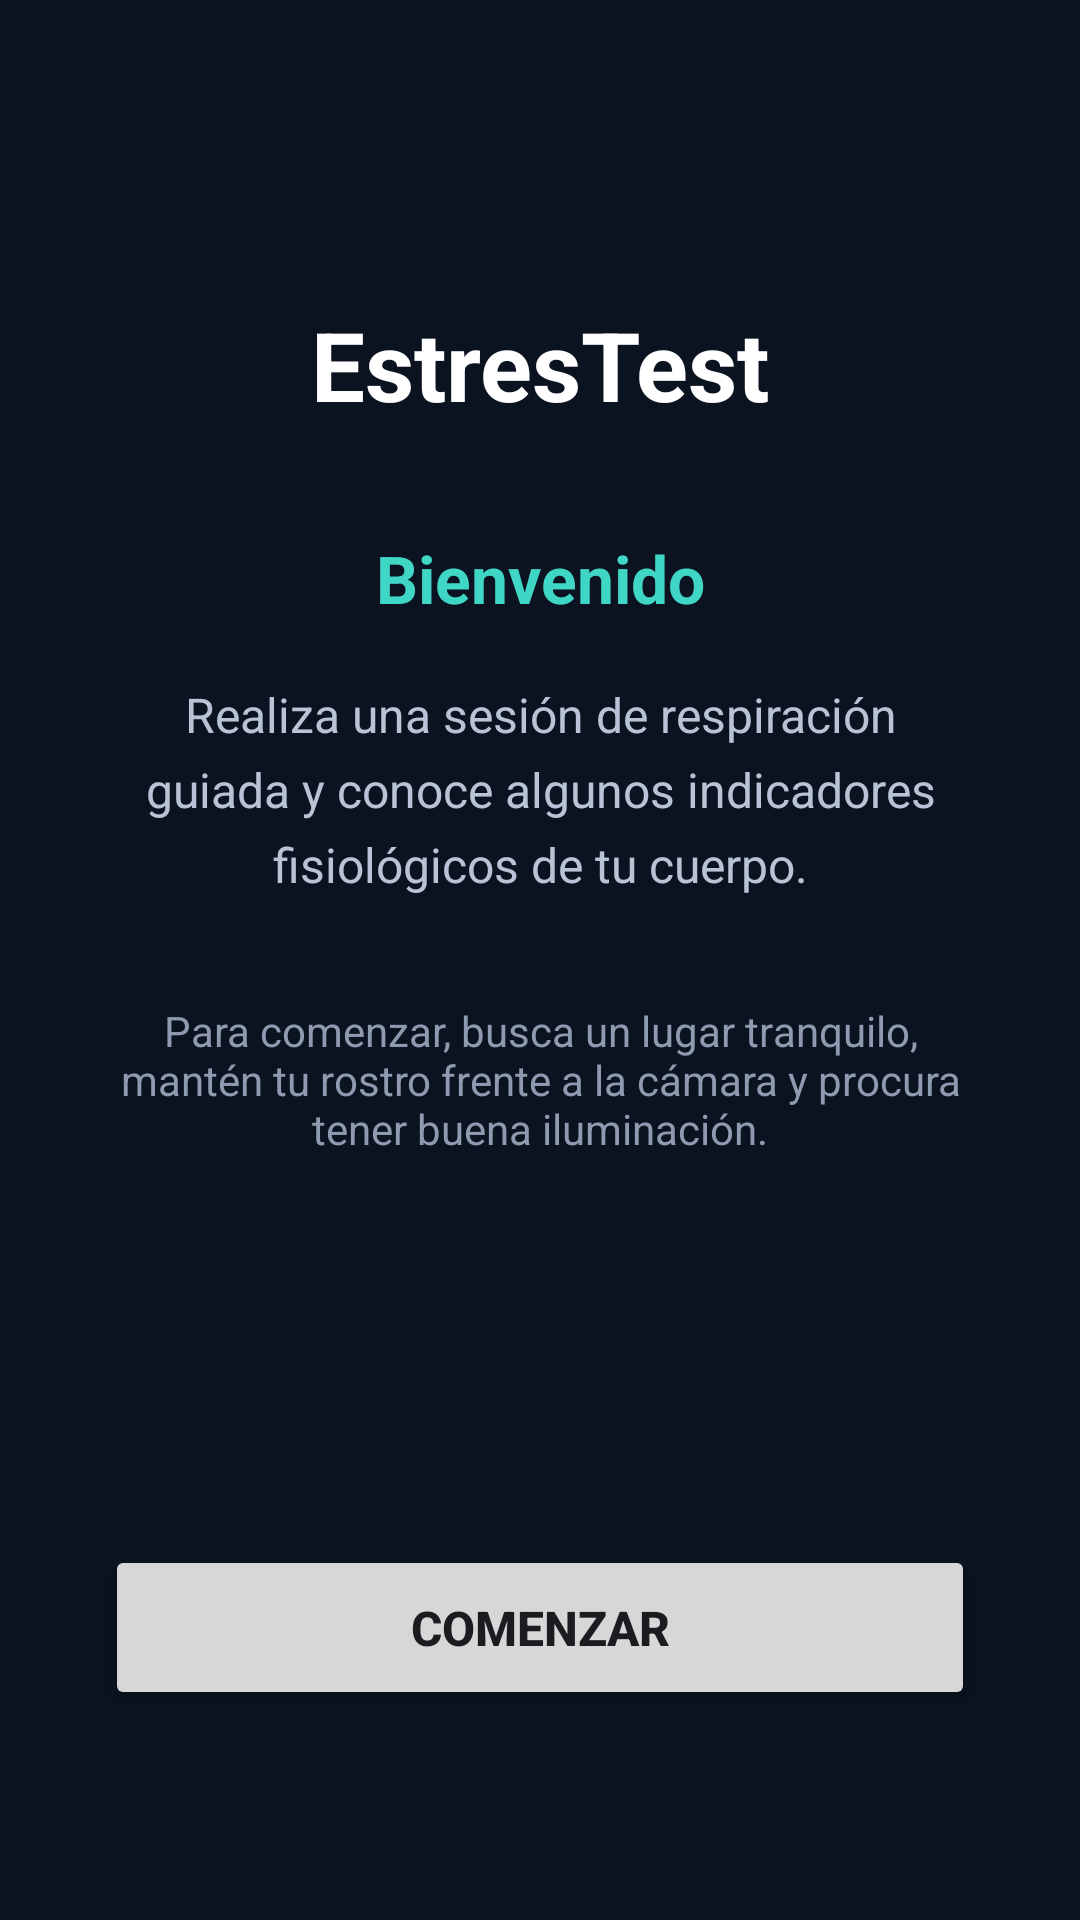

Here is an Android app screen rendered from its layout file. Give the layout XML and the strings, colors and styles it references.
<!-- AndroidManifest.xml: application theme Theme.EstresTest -->
<!-- res/layout/activity_main.xml -->
<androidx.constraintlayout.widget.ConstraintLayout
    xmlns:android="http://schemas.android.com/apk/res/android"
    xmlns:app="http://schemas.android.com/apk/res-auto"
    android:id="@+id/main"
    android:layout_width="match_parent"
    android:layout_height="match_parent"
    android:background="#0B1220">

    <TextView
        android:id="@+id/txtAppName"
        android:layout_width="wrap_content"
        android:layout_height="wrap_content"
        android:text="EstresTest"
        android:textColor="#FFFFFF"
        android:textSize="32sp"
        android:textStyle="bold"
        android:layout_marginTop="100dp"
        app:layout_constraintTop_toTopOf="parent"
        app:layout_constraintStart_toStartOf="parent"
        app:layout_constraintEnd_toEndOf="parent"/>

    <TextView
        android:id="@+id/txtWelcome"
        android:layout_width="0dp"
        android:layout_height="wrap_content"
        android:text="Bienvenido"
        android:textColor="#40D6C5"
        android:textSize="22sp"
        android:textStyle="bold"
        android:gravity="center"
        android:layout_marginTop="35dp"
        app:layout_constraintTop_toBottomOf="@id/txtAppName"
        app:layout_constraintStart_toStartOf="parent"
        app:layout_constraintEnd_toEndOf="parent"/>

    <TextView
        android:id="@+id/txtDescription"
        android:layout_width="0dp"
        android:layout_height="wrap_content"
        android:text="Realiza una sesión de respiración guiada y conoce algunos indicadores fisiológicos de tu cuerpo."
        android:textColor="#B8C4D6"
        android:textSize="16sp"
        android:gravity="center"
        android:lineSpacingExtra="6dp"
        android:layout_marginStart="35dp"
        android:layout_marginEnd="35dp"
        android:layout_marginTop="20dp"
        app:layout_constraintTop_toBottomOf="@id/txtWelcome"
        app:layout_constraintStart_toStartOf="parent"
        app:layout_constraintEnd_toEndOf="parent"/>

    <TextView
        android:id="@+id/txtPrivacy"
        android:layout_width="0dp"
        android:layout_height="wrap_content"
        android:text="Para comenzar, busca un lugar tranquilo, mantén tu rostro frente a la cámara y procura tener buena iluminación."
        android:textColor="#8E9AAF"
        android:textSize="14sp"
        android:gravity="center"
        android:layout_marginStart="35dp"
        android:layout_marginEnd="35dp"
        android:layout_marginTop="35dp"
        app:layout_constraintTop_toBottomOf="@id/txtDescription"
        app:layout_constraintStart_toStartOf="parent"
        app:layout_constraintEnd_toEndOf="parent"/>

    <Button
        android:id="@+id/btnReady"
        android:layout_width="0dp"
        android:layout_height="55dp"
        android:text="Comenzar"
        android:textSize="16sp"
        android:textStyle="bold"
        android:layout_marginStart="35dp"
        android:layout_marginEnd="35dp"
        android:layout_marginBottom="70dp"
        app:layout_constraintBottom_toBottomOf="parent"
        app:layout_constraintStart_toStartOf="parent"
        app:layout_constraintEnd_toEndOf="parent"/>

</androidx.constraintlayout.widget.ConstraintLayout>
<!-- resources referenced by this layout -->
<resources>
  <style name="Theme.EstresTest" parent="Base.Theme.EstresTest" />
  <style name="Base.Theme.EstresTest" parent="Theme.Material3.DayNight.NoActionBar">
          
          
      </style>
</resources>
